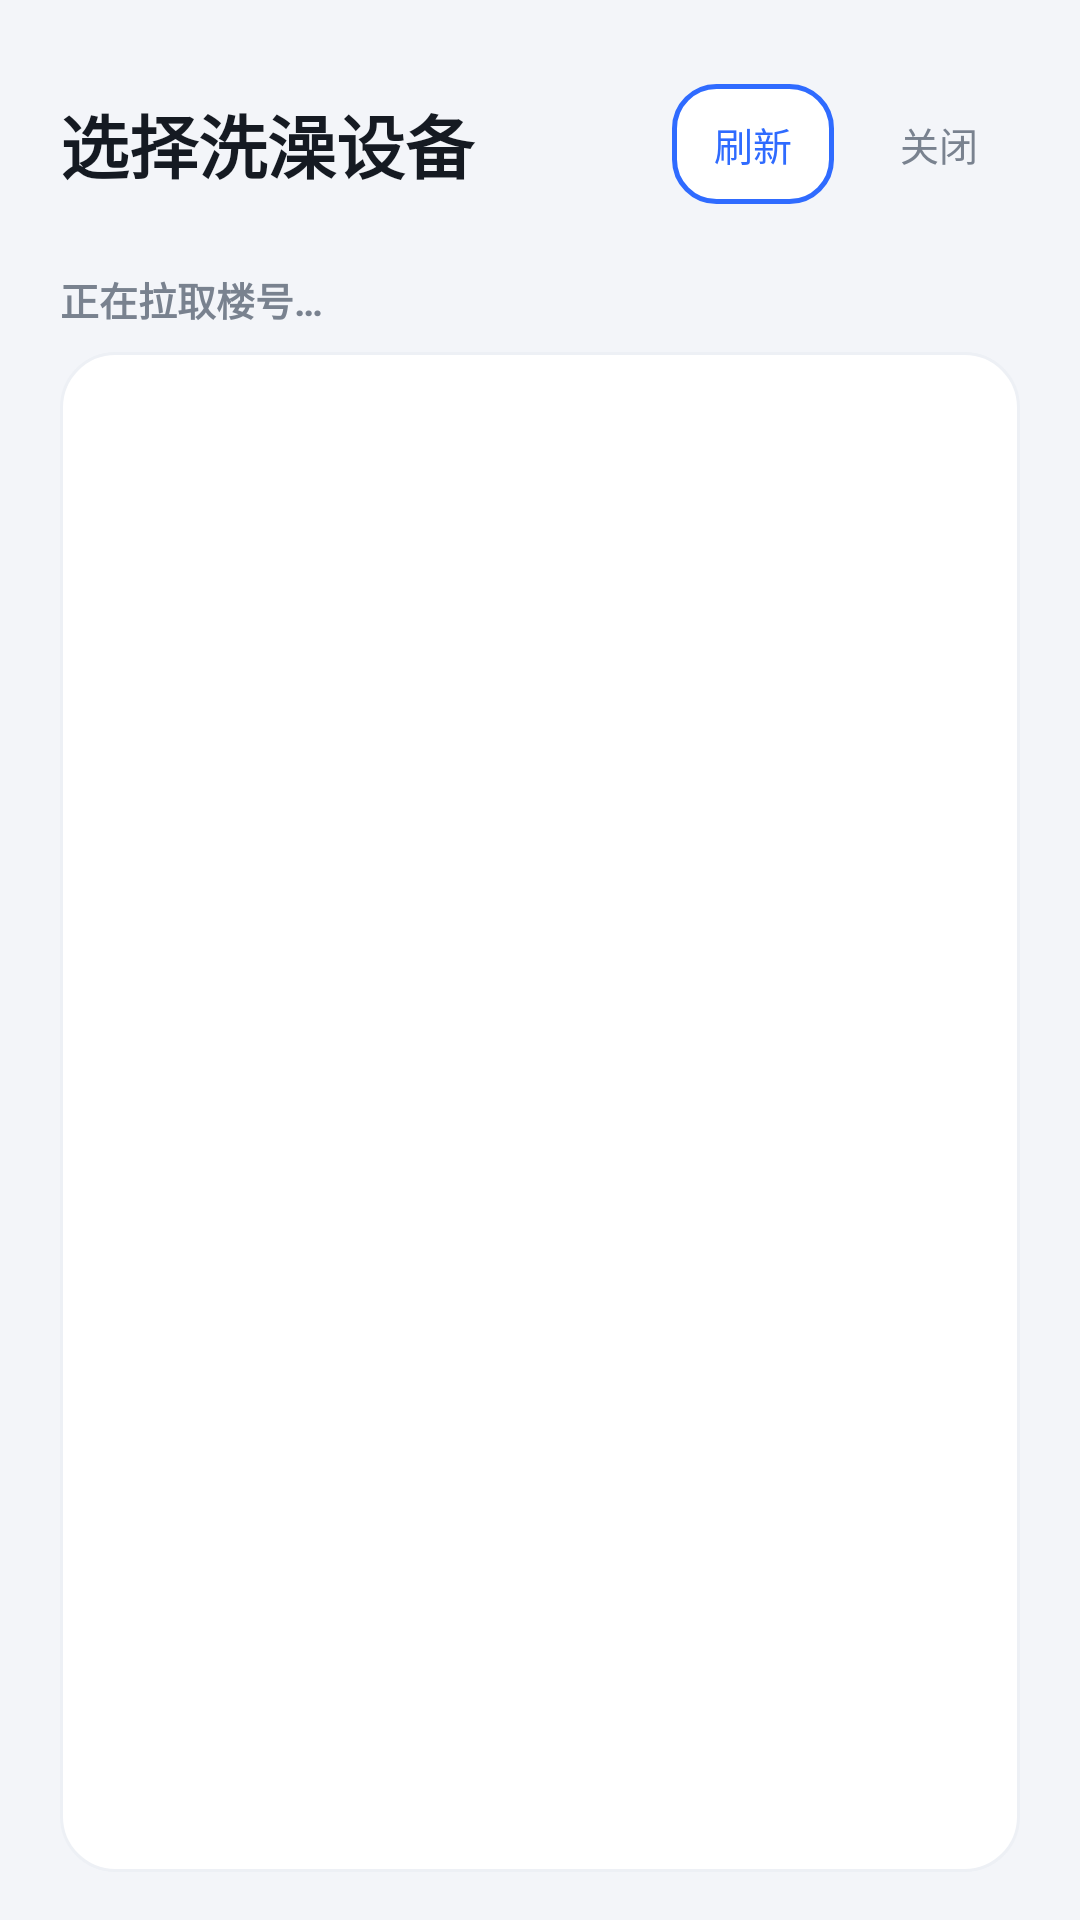

Produce the Android XML layout that renders to this screen, including the resource entries it uses.
<!-- AndroidManifest.xml: application theme AppTheme -->
<!-- res/layout/activity_shower_picker.xml -->
<?xml version="1.0" encoding="utf-8"?>
<LinearLayout xmlns:android="http://schemas.android.com/apk/res/android"
    android:layout_width="match_parent"
    android:layout_height="match_parent"
    android:orientation="vertical"
    android:background="@color/bg"
    android:paddingStart="20dp"
    android:paddingEnd="20dp"
    android:paddingTop="28dp"
    android:paddingBottom="16dp">

    <LinearLayout
        android:layout_width="match_parent"
        android:layout_height="wrap_content"
        android:orientation="horizontal"
        android:gravity="center_vertical">

        <TextView
            android:layout_width="0dp"
            android:layout_height="wrap_content"
            android:layout_weight="1"
            android:textSize="23sp"
            android:textStyle="bold"
            android:textColor="@color/text"
            android:text="@string/picker_title" />

        <Button
            android:id="@+id/pkScanFav"
            android:layout_width="wrap_content"
            android:layout_height="40dp"
            android:layout_marginEnd="8dp"
            android:minWidth="0dp"
            android:paddingStart="12dp"
            android:paddingEnd="12dp"
            style="@style/BtnGhost"
            android:textSize="12sp"
            android:visibility="gone"
            android:text="@string/water_scan_fav" />

        <Button
            android:id="@+id/pkRefresh"
            android:layout_width="wrap_content"
            android:layout_height="40dp"
            android:minWidth="0dp"
            android:paddingStart="14dp"
            android:paddingEnd="14dp"
            style="@style/BtnOutline"
            android:textSize="13sp"
            android:text="@string/picker_refresh" />

        <Button
            android:id="@+id/pkClose"
            android:layout_width="wrap_content"
            android:layout_height="40dp"
            android:layout_marginStart="8dp"
            android:minWidth="0dp"
            android:paddingStart="14dp"
            android:paddingEnd="14dp"
            style="@style/BtnGhost"
            android:textSize="13sp"
            android:text="@string/orders_close" />
    </LinearLayout>

    
    <HorizontalScrollView
        android:layout_width="match_parent"
        android:layout_height="wrap_content"
        android:layout_marginTop="12dp"
        android:scrollbars="none">

        <LinearLayout
            android:id="@+id/pkBuildings"
            android:layout_width="wrap_content"
            android:layout_height="wrap_content"
            android:orientation="horizontal" />
    </HorizontalScrollView>

    <TextView
        android:id="@+id/pkStatus"
        android:layout_width="match_parent"
        android:layout_height="wrap_content"
        android:layout_marginTop="10dp"
        android:textSize="13sp"
        android:textStyle="bold"
        android:textColor="@color/text_sub"
        android:text="@string/picker_loading" />

    <ListView
        android:id="@+id/pkList"
        android:layout_width="match_parent"
        android:layout_height="0dp"
        android:layout_weight="1"
        android:layout_marginTop="8dp"
        android:background="@drawable/bg_card"
        android:divider="@null"
        android:paddingStart="14dp"
        android:paddingEnd="14dp"
        android:paddingTop="4dp"
        android:paddingBottom="8dp" />
</LinearLayout>
<!-- resources referenced by this layout -->
<resources>
  <color name="bg">#F3F5F9</color>
  <color name="text">#151A22</color>
  <color name="text_sub">#79828F</color>
  <!-- drawable bg_card (drawable) -->
  <?xml version="1.0" encoding="utf-8"?>
  <shape xmlns:android="http://schemas.android.com/apk/res/android"
      android:shape="rectangle">
      <solid android:color="@color/card" />
      <corners android:radius="18dp" />
      <stroke android:width="1dp" android:color="@color/divider" />
  </shape>
  <string name="orders_close">关闭</string>
  <string name="picker_loading">正在拉取楼号…</string>
  <string name="picker_refresh">刷新</string>
  <string name="picker_title">选择洗澡设备</string>
  <string name="water_scan_fav">扫码收藏</string>
  <style name="BtnGhost">
          <item name="android:background">@drawable/btn_ghost</item>
          <item name="android:textColor">@color/text_sub</item>
          <item name="android:textSize">13sp</item>
          <item name="android:textAllCaps">false</item>
          <item name="android:stateListAnimator">@null</item>
      </style>
  <style name="BtnOutline">
          <item name="android:background">@drawable/btn_outline</item>
          <item name="android:textColor">@color/primary</item>
          <item name="android:textSize">15sp</item>
          <item name="android:textAllCaps">false</item>
          <item name="android:stateListAnimator">@null</item>
      </style>
  <style name="AppTheme" parent="@android:style/Theme.Material.Light.NoActionBar">
          <item name="android:colorPrimary">@color/primary</item>
          <item name="android:colorPrimaryDark">@color/primary_dark</item>
          <item name="android:colorAccent">@color/primary</item>
          <item name="android:windowBackground">@color/bg</item>
          <item name="android:statusBarColor">@color/primary_dark</item>
          <item name="android:navigationBarColor">@color/card</item>
          <item name="android:textColorPrimary">@color/text</item>
          <item name="android:textColorHint">@color/text_hint</item>
          <item name="android:textColorHighlight">@color/primary_light</item>
          <item name="android:colorControlActivated">@color/primary</item>
          
          <item name="android:forceDarkAllowed">false</item>
      </style>
  <color name="card">#FFFFFF</color>
  <color name="divider">#EDF0F5</color>
  <!-- drawable btn_ghost (drawable) -->
  <?xml version="1.0" encoding="utf-8"?>
  <ripple xmlns:android="http://schemas.android.com/apk/res/android"
      android:color="#142F6BFF">
      <item>
          <shape android:shape="rectangle">
              <solid android:color="#00000000" />
              <corners android:radius="12dp" />
          </shape>
      </item>
  </ripple>
  <!-- drawable btn_outline (drawable) -->
  <?xml version="1.0" encoding="utf-8"?>
  <ripple xmlns:android="http://schemas.android.com/apk/res/android"
      android:color="#202F6BFF">
      <item>
          <shape android:shape="rectangle">
              <solid android:color="@color/card" />
              <corners android:radius="14dp" />
              <stroke android:width="1.5dp" android:color="@color/primary" />
          </shape>
      </item>
  </ripple>
  <color name="primary">#2F6BFF</color>
  <color name="primary_dark">#1E4FD8</color>
  <color name="text_hint">#AAB3BF</color>
  <color name="primary_light">#EAF0FF</color>
</resources>
